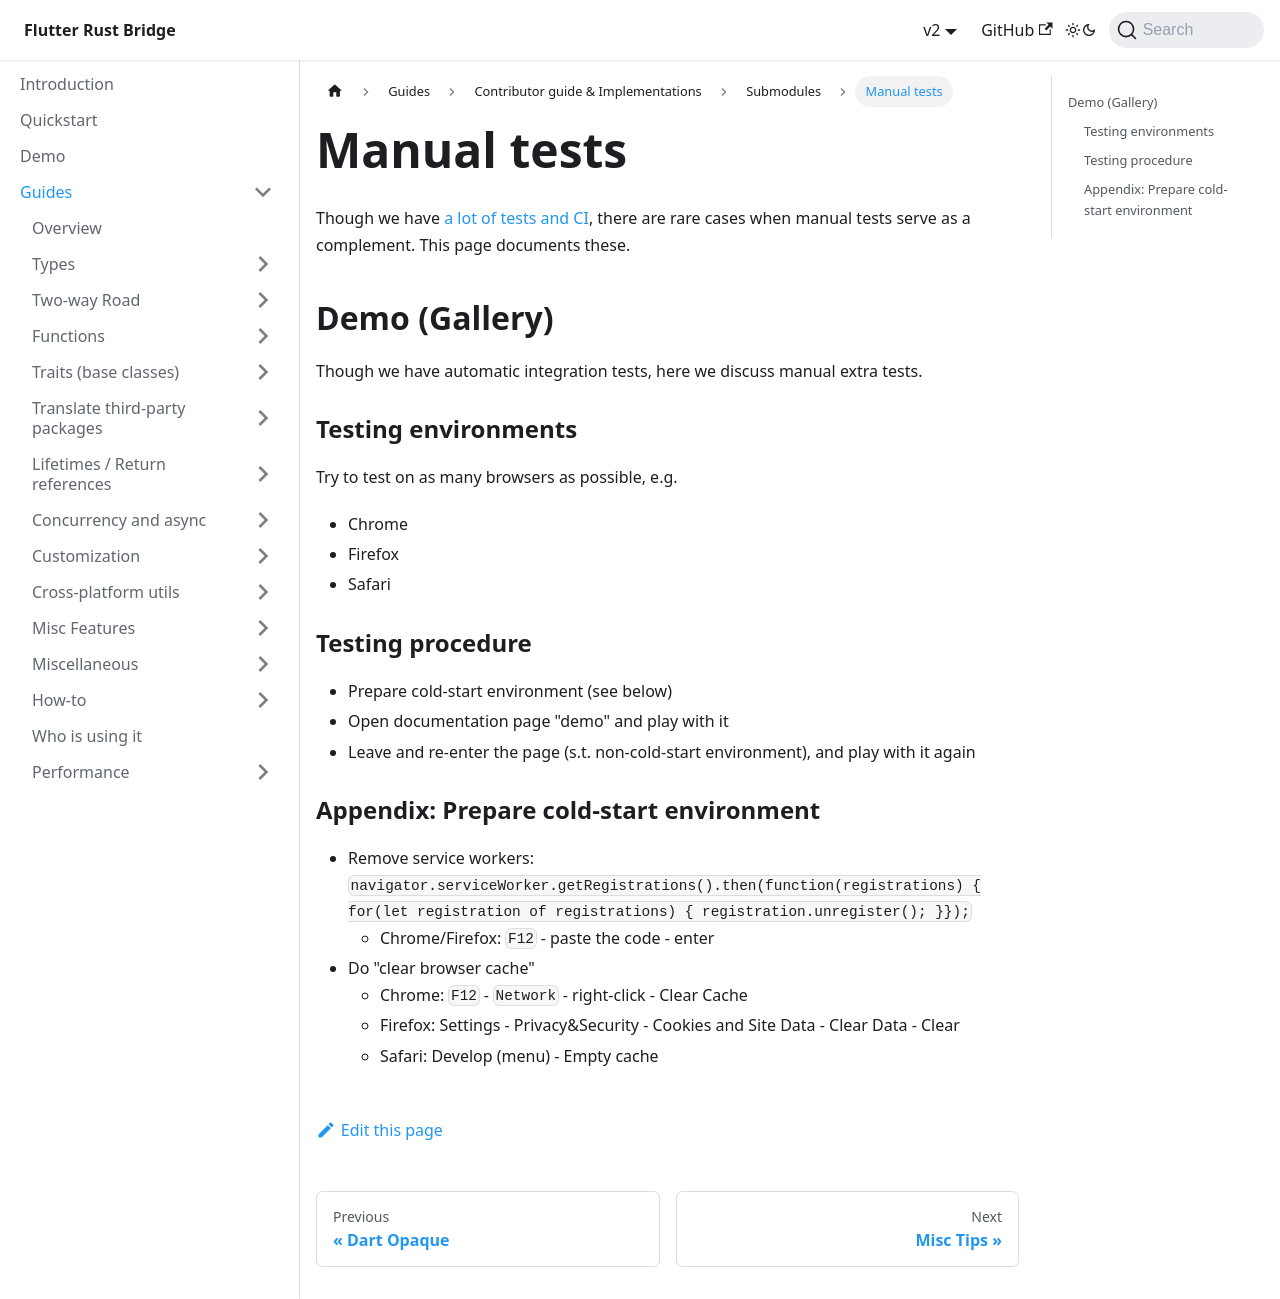

repository: fzyzcjy/flutter_rust_bridge · page: guides/contributing/submodules/manual-test.html · generator: docusaurus

# Manual tests

Though we have [a lot of tests and CI](../../miscellaneous/safety),
there are rare cases when manual tests serve as a complement.
This page documents these.

## Demo (Gallery)

Though we have automatic integration tests, here we discuss manual extra tests.

### Testing environments

Try to test on as many browsers as possible, e.g.

* Chrome
* Firefox
* Safari

### Testing procedure

* Prepare cold-start environment (see below)
* Open documentation page "demo" and play with it
* Leave and re-enter the page (s.t. non-cold-start environment), and play with it again

### Appendix: Prepare cold-start environment

* Remove service workers: `navigator.serviceWorker.getRegistrations().then(function(registrations) { for(let registration of registrations) { registration.unregister(); }});`
  * Chrome/Firefox: `F12` - paste the code - enter
* Do "clear browser cache"
  * Chrome: `F12` - `Network` - right-click - Clear Cache
  * Firefox: Settings - Privacy&Security - Cookies and Site Data - Clear Data - Clear
  * Safari: Develop (menu) - Empty cache
